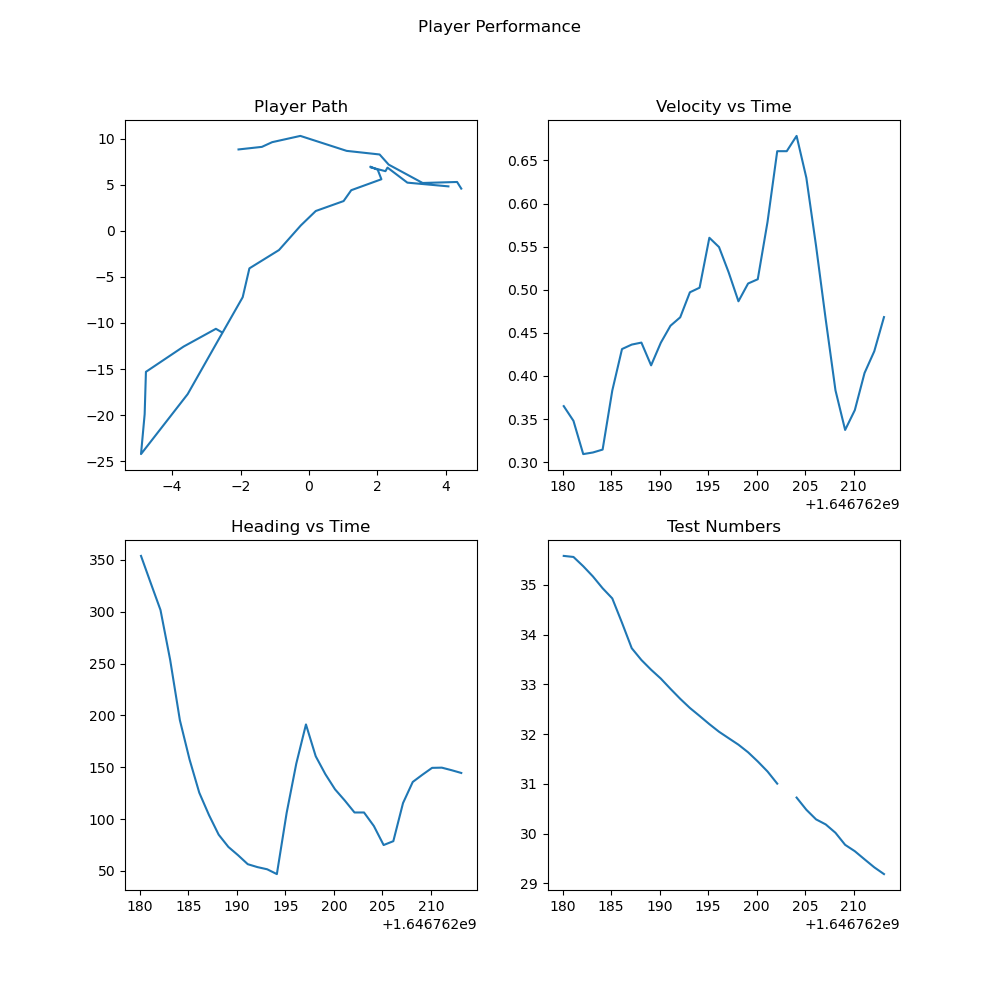

Data behind this chart, as committed beside it:
, latitude, longitude, altitude, velocity, heading, time, latitude_error, longitude_error, altitude_error, velocity_error, heading_error, North, East, Down, smoothed_velocity, smoothed_heading
0, 23.83, 90.35, 35.58, 0.365, 353.8, 1646762180, 281.8, 16.07, 95.22, 0.97, , -2.557, -10.99, -3.396, 0.365, 353.8
1, 23.83, 90.35, 35.56, 0.334, 306.3, 1646762181, 281.8, 16.07, 353.5, 1.38, , -2.723, -10.63, -3.375, 0.348, 327.7
2, 23.83, 90.35, 35.37, 0.252, 263, 1646762182, 281.8, 16.07, 353.1, 1.57, , -3.668, -12.56, -3.189, 0.3094, 301.7
3, 23.83, 90.35, 35.17, 0.315, 155.8, 1646762183, 281.8, 16.07, 89.24, 1.03, , -4.769, -15.3, -2.984, 0.3112, 253.6
4, 23.83, 90.35, 34.93, 0.323, 50.79, 1646762184, 45.92, 13.75, 89.24, 1.48, , -4.806, -19.89, -2.746, 0.3146, 195.4
5, 23.83, 90.35, 34.73, 0.578, 49.74, 1646762185, 45.92, 13.75, 304.1, 1.44, , -4.913, -24.22, -2.542, 0.383, 157.6
6, 23.83, 90.35, 34.24, 0.583, 24.48, 1646762186, 45.92, 13.75, 303.4, 1.19, , -3.549, -17.72, -2.052, 0.4312, 125.5
7, 23.83, 90.35, 33.73, 0.454, 30.58, 1646762187, 45.92, 13.75, 51.52, 1.24, , -2.689, -12.09, -1.541, 0.4364, 103.9
8, 23.83, 90.35, 33.49, 0.447, 17.1, 1646762188, 45.92, 13.75, 51.52, 1.11, , -1.94, -7.204, -1.304, 0.4387, 85.01
9, 23.83, 90.35, 33.29, 0.313, 28.8, 1646762189, 45.92, 13.75, 58.65, 1.2, , -1.743, -4.076, -1.108, 0.4123, 73.2
10, 23.83, 90.35, 33.12, 0.541, 33.88, 1646762190, 45.92, 13.75, 58.65, 1.22, , -0.8778, -2.089, -0.9302, 0.4386, 65.17
11, 23.83, 90.35, 32.91, 0.537, 22.04, 1646762191, 45.92, 13.75, 58.65, 1.1, , -0.2402, 0.5786, -0.7242, 0.4583, 56.55
12, 23.83, 90.35, 32.71, 0.508, 42.17, 1646762192, 45.92, 13.75, 58.65, 1.29, , 0.1979, 2.146, -0.5242, 0.468, 53.73
13, 23.83, 90.35, 32.52, 0.618, 42.95, 1646762193, 45.92, 13.75, 58.65, 1.37, , 1.011, 3.223, -0.3402, 0.497, 51.65
14, 23.83, 90.35, 32.37, 0.525, 27.38, 1646762194, 15.02, 12.12, 58.65, 1.3, , 1.235, 4.402, -0.1802, 0.5024, 47.01
15, 23.83, 90.35, 32.2, 0.808, 358, 1646762195, 15.02, 12.12, 60.95, 0.97, , 2.117, 5.589, -0.01524, 0.5603, 105.9
16, 23.83, 90.35, 32.05, 0.503, 359, 1646762196, 15.02, 12.12, 60.95, 0.96, , 2.01, 6.618, 0.1378, 0.5495, 153.5
17, 23.83, 90.35, 31.92, 0.392, 355.8, 1646762197, 15.02, 12.12, 60.95, 0.93, , 1.794, 6.958, 0.2678, 0.5201, 191.3
18, 23.83, 90.35, 31.79, 0.34, 26.36, 1646762198, 15.02, 12.12, 60.95, 1.27, , 1.796, 6.887, 0.3978, 0.4866, 160.7
19, 23.83, 90.35, 31.63, 0.598, 67.17, 1646762199, 15.02, 12.12, 60.95, 1.4, , 2.236, 6.466, 0.5508, 0.5072, 143.3
20, 23.83, 90.35, 31.45, 0.534, 64.24, 1646762200, 15.02, 12.12, 60.95, 1.49, , 2.295, 6.854, 0.7348, 0.5122, 128.7
21, 23.83, 90.35, 31.25, 0.874, 70.04, 1646762201, 15.02, 12.12, 76.36, 1.55, , 2.876, 5.222, 0.9368, 0.5788, 117.9
22, 23.83, 90.35, 31, 1.025, 55.23, 1646762202, 15.02, 12.12, 76.36, 1.61, , 4.077, 4.817, 1.181, 0.6607, 106.4
23, , , , , , 1646762203, , , , , , , , , 0.6607, 106.4
24, 23.83, 90.35, 30.72, 0.743, 45.73, 1646762204, , , 2300, 1.74, , 4.452, 4.575, 1.461, 0.6784, 93.36
25, 23.83, 90.35, 30.48, 0.445, 5.358, 1646762205, , , 76.36, 1.21, , 4.331, 5.294, 1.706, 0.6298, 75.03
26, 23.83, 90.35, 30.29, 0.241, 93.33, 1646762206, , , 60.95, 1.29, , 3.323, 5.185, 1.899, 0.5509, 78.74
27, 23.83, 90.35, 30.18, 0.12, 263.7, 1646762207, , , 60.95, 1.12, , 2.329, 7.177, 2.001, 0.4653, 115.5
28, 23.83, 90.35, 30.02, 0.046, 219.7, 1646762208, , , 60.95, 0.61, , 2.065, 8.277, 2.169, 0.3833, 135.9
29, 23.83, 90.35, 29.77, 0.145, 172, 1646762209, , , 60.95, 0.69, , 1.101, 8.668, 2.411, 0.3374, 142.8
30, 23.83, 90.35, 29.65, 0.458, 177.6, 1646762210, , , 61.18, 0.85, , -0.2534, 10.29, 2.539, 0.3604, 149.4
31, 23.83, 90.35, 29.48, 0.588, 150.5, 1646762211, , , 61.18, 0.76, , -1.078, 9.612, 2.702, 0.4034, 149.7
32, 23.83, 90.35, 29.32, 0.538, 136.6, 1646762212, , , 61.18, 0.8, , -1.378, 9.102, 2.863, 0.4287, 147.2
33, 23.83, 90.35, 29.19, 0.641, 132.9, 1646762213, , , 61.18, 0.81, , -2.061, 8.823, 2.999, 0.4683, 144.5
